Labelled photos from "data", an image-classification folder in sanchepuk/DogOrMaffin. The possible labels are: dog, maffin.

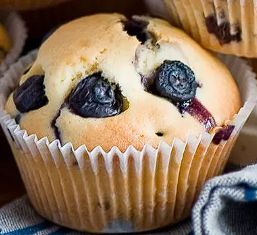
Label: maffin

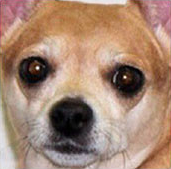
Label: dog

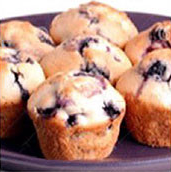
Label: maffin

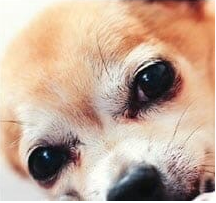
Label: dog

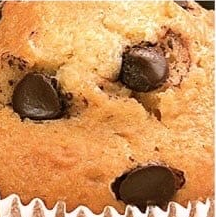
Label: maffin

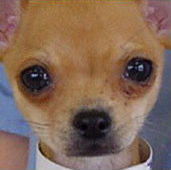
Label: dog
